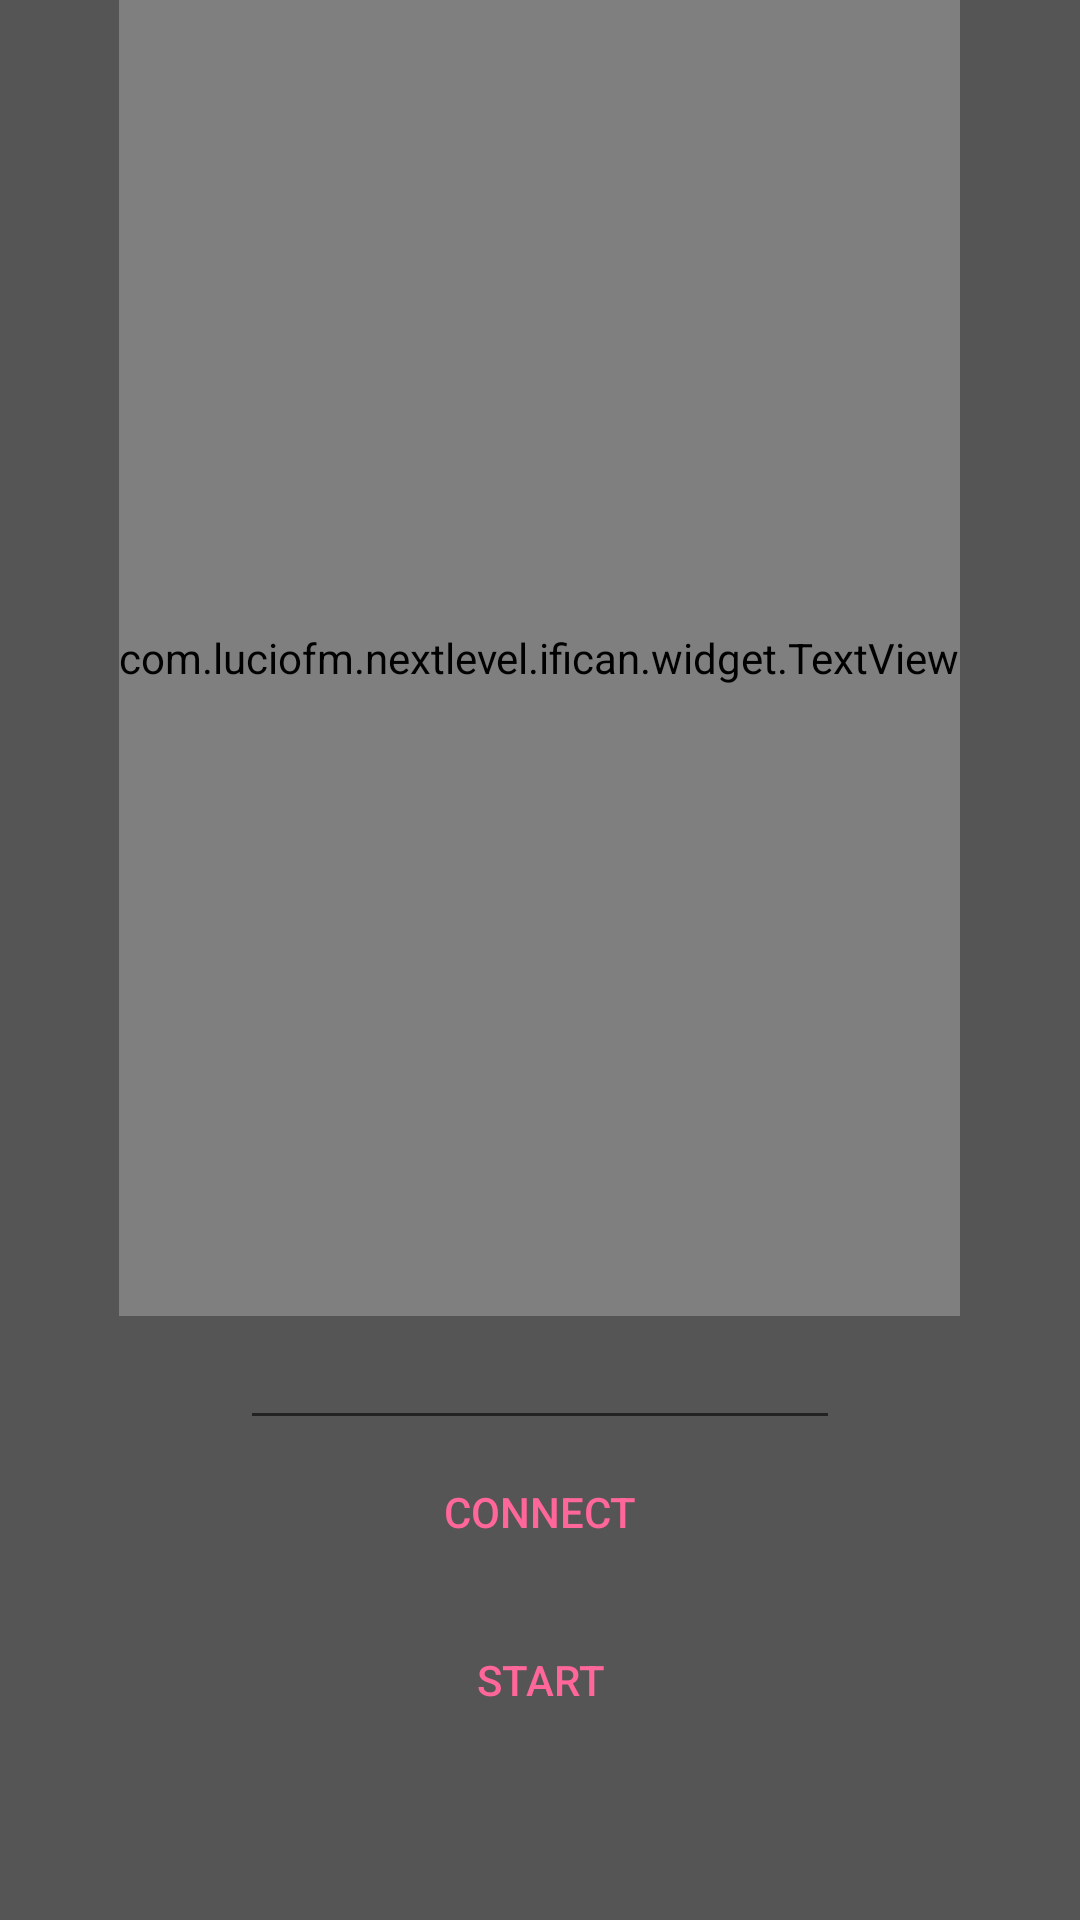

Here is an Android app screen rendered from its layout file. Give the layout XML and the strings, colors and styles it references.
<!-- AndroidManifest.xml: application theme AppTheme -->
<!-- res/layout/activity_start.xml -->
<LinearLayout
    xmlns:android="http://schemas.android.com/apk/res/android"
    xmlns:app="http://schemas.android.com/apk/res-auto"
    android:layout_width="match_parent"
    android:layout_height="match_parent"
    android:orientation="vertical"
    android:gravity="center"
    android:paddingBottom="48dp"
    android:background="@color/grey_dark"
    android:id="@+id/fragmentContainer" >

    <com.luciofm.nextlevel.ifican.widget.TextView
        android:id="@+id/text1"
        android:text="Waiting connection..."
        android:gravity="center"
        android:textSize="@dimen/text_title_big"
        android:layout_width="wrap_content"
        android:layout_height="0dp"
        android:layout_weight="1"
        android:textColor="@color/grey_light"
        style="@style/TextShadow"
        app:typeFace="YanoneKaffeesatz-Regular.ttf"/>

    <EditText
        android:layout_width="200dp"
        android:layout_height="wrap_content"
        android:id="@+id/input_ip"/>

    <Button
        android:layout_width="140dp"
        android:layout_height="wrap_content"
        android:layout_marginBottom="8dp"
        android:text="connect"
        android:textColor="@color/pink"
        android:background="@drawable/ripple_with_background"
        android:id="@+id/button_connect"/>

    <Button
        android:layout_width="140dp"
        android:layout_height="wrap_content"
        android:layout_marginBottom="8dp"
        android:text="start"
        android:textColor="@color/pink"
        android:background="@drawable/ripple_with_background"
        android:id="@+id/button_start"/>


</LinearLayout>
<!-- resources referenced by this layout -->
<resources>
  <color name="grey_dark">#555555</color>
  <color name="grey_light">#f4f4f4</color>
  <color name="pink">#ff6699</color>
  <style name="TextShadow">
          <item name="android:shadowColor">@color/grey_light</item>
          <item name="android:shadowDy">2</item>
          <item name="android:shadowDx">2</item>
          <item name="android:shadowRadius">1.5</item>
      </style>
  <style name="AppTheme" parent="android:Theme.Material.Light">
          <item name="android:colorPrimary">@color/grey_light</item>
          <item name="android:colorPrimaryDark">@color/grey_dark</item>
          <item name="android:colorAccent">#ff6699</item>
          <item name="android:colorControlHighlight">@color/pink_light</item>
  
          <item name="android:textColorPrimary">@color/grey_light</item>
  
          <item name="android:windowActionBar">false</item>
          <item name="android:windowNoTitle">true</item>
          <item name="android:windowFullscreen">true</item>
          <item name="android:windowContentOverlay">@null</item>
          <item name="android:windowTranslucentNavigation">true</item>
  
          <item name="android:windowBackground">@color/grey_light</item>
      </style>
  <color name="pink_light">#60ff6699</color>
</resources>
